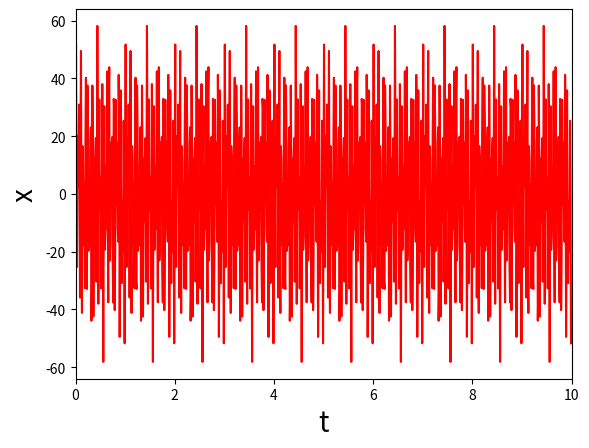
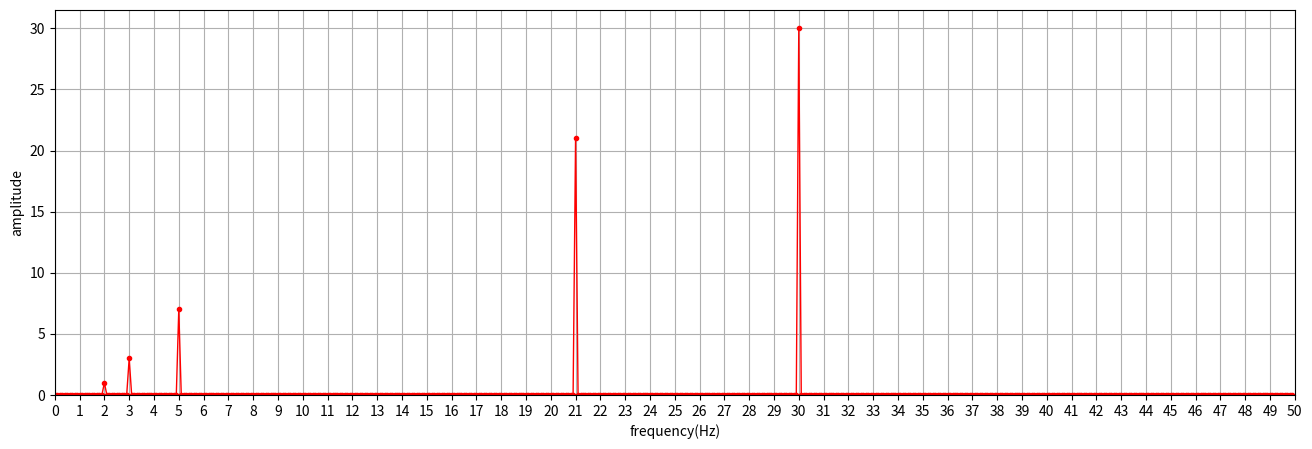

Recreate these plots in Python, in order.
import pandas as pd
import numpy as np
import matplotlib.pyplot as plt
import math

f1 = 2  # 주파수 입력
f2 = 3
f3 = 5
f4 = 21
f5 = 30

w1 = 2*np.pi*f1  # w = 2pi*f
w2 = 2*np.pi*f2
w3 = 2*np.pi*f3
w4 = 2*np.pi*f4
w5 = 2*np.pi*f5

print("f1 =",f1, "/ f2 =",f2, "/ f3 =",f3, "/ f4 =",f4, "/ f5 =",f5 )
print("w1 =",w1, "/ w2 =",w2, "/ w3 =",w3, "/ w4 =",w4, "/ w5 =",w5 )

# x=np.sin(w1*t)+3*np.sin(w2*t)+7*np.sin(w3*t)+21*np.sin(w4*t)+30*np.sin(w5*t);

t = np.arange(0,10,0.01)   # sampling freq : 100 Hz // sampling time : 10 seconds
#t = np.arange(0:10:0.001)  # sampling freq : 1000 Hz
x = np.sin(w1*t) + 3*np.sin(w2*t) + 7*np.sin(w3*t) + 21*np.sin(w4*t) + 30*np.sin(w5*t)

print(t)
t.shape


plt.plot(t, x, 'r-')
plt.xlabel('t',fontsize=20)
plt.ylabel('x',fontsize=20)
plt.xlim(0,10)
plt.show()

# (자동) Sampling frequency 계산 : Fs = 데이터 개수/시간

Fs = int(len(t)/t[-1])
Fs

#### Compute FFT

NFFT   =  len(x)                           # length of signal > NFFT = 2 ^ nextpow2(length(y)) 
k      =  np.arange(NFFT)
f0     =  k * Fs / NFFT                    # Double sides Frequency range
f0     =  f0[range(math.trunc(NFFT/2))]    # Single side  Frequency range

Y      =  np.fft.fft(x)/NFFT               # FFT computing and normalization
Y      =  Y[range(math.trunc(NFFT/2))]     # Single side  Frequency range
amp_Hz =  2 * abs(Y)
phase_ang = np.angle(Y) * 180/np.pi

plt.figure(figsize=(16,5))
plt.plot(f0,amp_Hz,'r.-', lw=1)
plt.xlim(0, Fs/2)
plt.ylim(0)
plt.xticks(np.arange(0,(Fs/2)+1))
plt.xlabel('frequency(Hz)')
plt.ylabel('amplitude')
plt.grid()